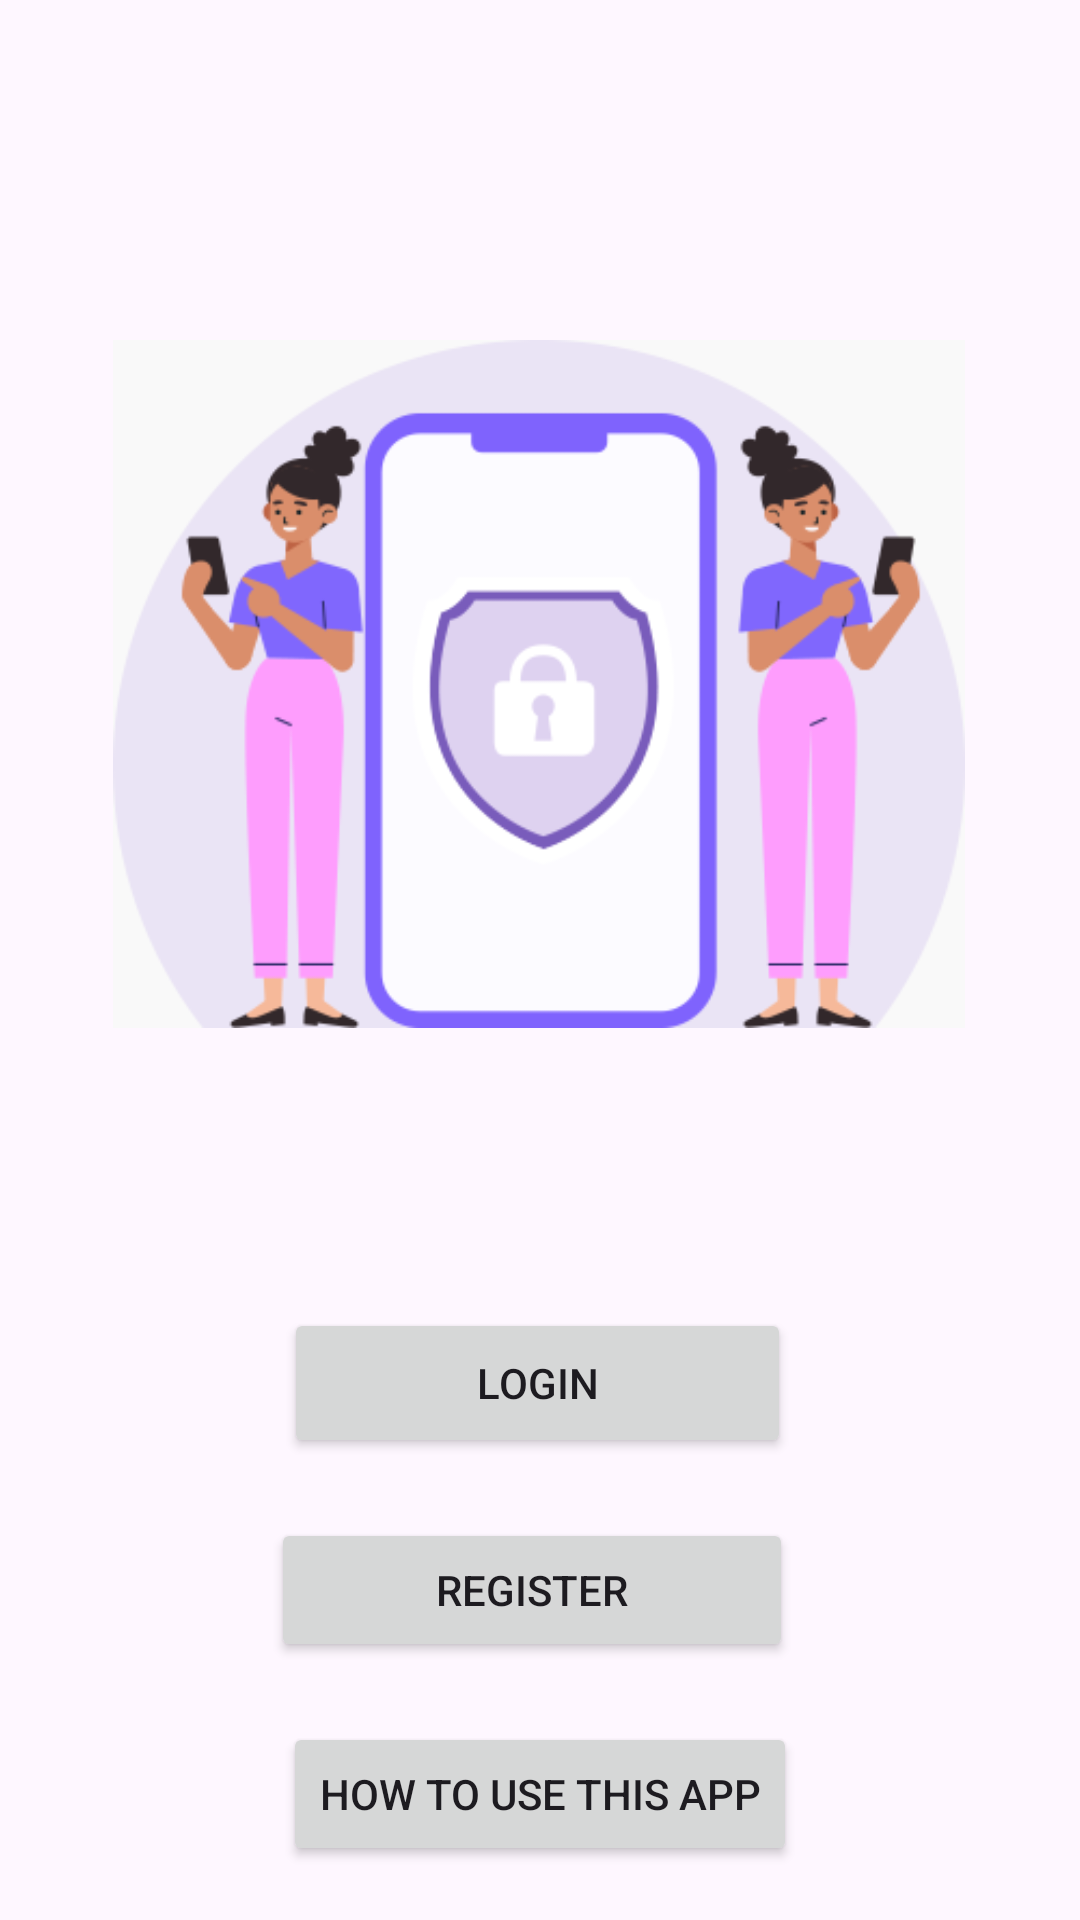

This screen was rendered from an Android layout file. Write that file and the resources it references.
<!-- AndroidManifest.xml: application theme Theme.Womensafetyapp -->
<!-- res/layout/activity_home.xml -->
<?xml version="1.0" encoding="utf-8"?>
<androidx.constraintlayout.widget.ConstraintLayout xmlns:android="http://schemas.android.com/apk/res/android"
    xmlns:app="http://schemas.android.com/apk/res-auto"
    xmlns:tools="http://schemas.android.com/tools"
    android:layout_width="match_parent"
    android:layout_height="match_parent"
    tools:context=".HomeScreenActivity">

    

    

    
    <ImageView
        android:id="@+id/appLogo"
        android:layout_width="284dp"
        android:layout_height="296dp"
        android:layout_marginTop="80dp"
        android:contentDescription="App logo"
        android:src="@drawable/logo"
        app:layout_constraintEnd_toEndOf="parent"
        app:layout_constraintHorizontal_bias="0.496"
        app:layout_constraintStart_toStartOf="parent"
        app:layout_constraintTop_toTopOf="parent" />

    
    <Button
        android:id="@+id/btnLogin"
        android:layout_width="169dp"
        android:layout_height="50dp"
        android:layout_marginTop="60dp"
        android:text="Login"
        app:layout_constraintEnd_toEndOf="parent"
        app:layout_constraintHorizontal_bias="0.495"
        app:layout_constraintStart_toStartOf="parent"
        app:layout_constraintTop_toBottomOf="@id/appLogo" />

    <Button
        android:id="@+id/btnRegister"
        android:layout_width="174dp"
        android:layout_height="48dp"
        android:layout_marginTop="20dp"
        android:text="Register"
        app:layout_constraintEnd_toEndOf="parent"
        app:layout_constraintHorizontal_bias="0.485"
        app:layout_constraintStart_toStartOf="parent"
        app:layout_constraintTop_toBottomOf="@id/btnLogin" />

    <Button
        android:id="@+id/btnHowToUse"
        android:layout_width="wrap_content"
        android:layout_height="wrap_content"
        android:text="How to Use This App"
        app:layout_constraintTop_toBottomOf="@id/btnRegister"
        app:layout_constraintStart_toStartOf="parent"
        app:layout_constraintEnd_toEndOf="parent"
        android:layout_marginTop="20dp"/>

</androidx.constraintlayout.widget.ConstraintLayout>
<!-- resources referenced by this layout -->
<resources>
  <!-- drawable logo: png bitmap (drawable, 26715 bytes) -->
  <style name="Theme.Womensafetyapp" parent="Base.Theme.Womensafetyapp" />
  <style name="Base.Theme.Womensafetyapp" parent="Theme.Material3.DayNight.NoActionBar">
          
          
      </style>
</resources>
